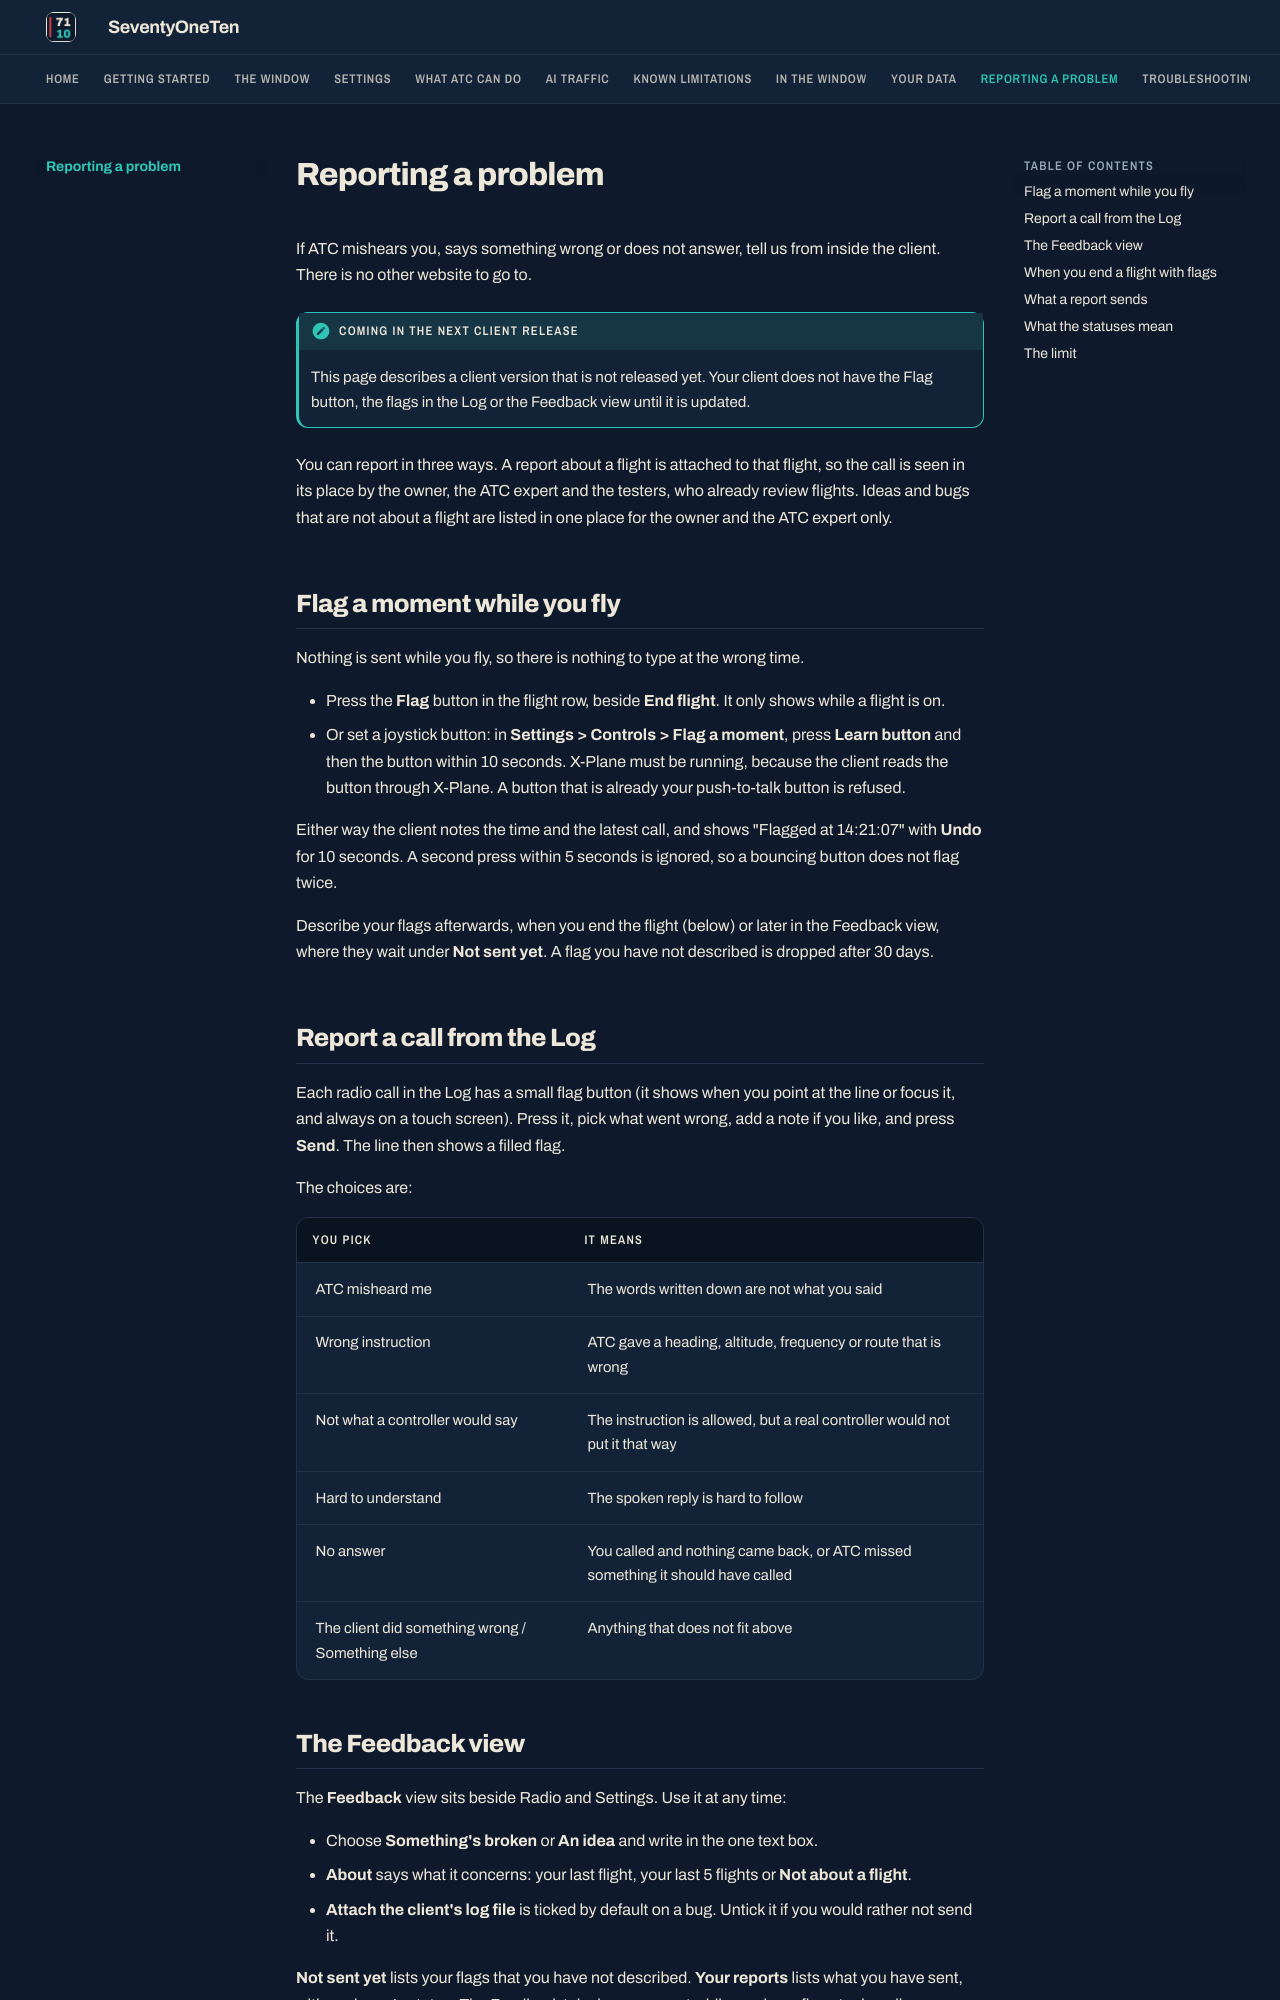

repository: XATC-7110/docs · page: 1.8/reporting/index.html · generator: mkdocs

# Reporting a problem

If ATC mishears you, says something wrong or does not answer, tell us from inside the client. There is no other website to go to.

!!! note "Coming in the next client release"
    This page describes a client version that is not released yet. Your client does not have the Flag button, the flags in the Log or the Feedback view until it is updated.

You can report in three ways. A report about a flight is attached to that flight, so the call is seen in its place by the owner, the ATC expert and the testers, who already review flights. Ideas and bugs that are not about a flight are listed in one place for the owner and the ATC expert only.

## Flag a moment while you fly

Nothing is sent while you fly, so there is nothing to type at the wrong time.

- Press the **Flag** button in the flight row, beside **End flight**. It only shows while a flight is on.
- Or set a joystick button: in **Settings > Controls > Flag a moment**, press **Learn button** and then the button within 10 seconds. X-Plane must be running, because the client reads the button through X-Plane. A button that is already your push-to-talk button is refused.

Either way the client notes the time and the latest call, and shows "Flagged at 14:21:07" with **Undo** for 10 seconds. A second press within 5 seconds is ignored, so a bouncing button does not flag twice.

Describe your flags afterwards, when you end the flight (below) or later in the Feedback view, where they wait under **Not sent yet**. A flag you have not described is dropped after 30 days.

## Report a call from the Log

Each radio call in the Log has a small flag button (it shows when you point at the line or focus it, and always on a touch screen). Press it, pick what went wrong, add a note if you like, and press **Send**. The line then shows a filled flag.

The choices are:

| You pick | It means |
|---|---|
| ATC misheard me | The words written down are not what you said |
| Wrong instruction | ATC gave a heading, altitude, frequency or route that is wrong |
| Not what a controller would say | The instruction is allowed, but a real controller would not put it that way |
| Hard to understand | The spoken reply is hard to follow |
| No answer | You called and nothing came back, or ATC missed something it should have called |
| The client did something wrong / Something else | Anything that does not fit above |
